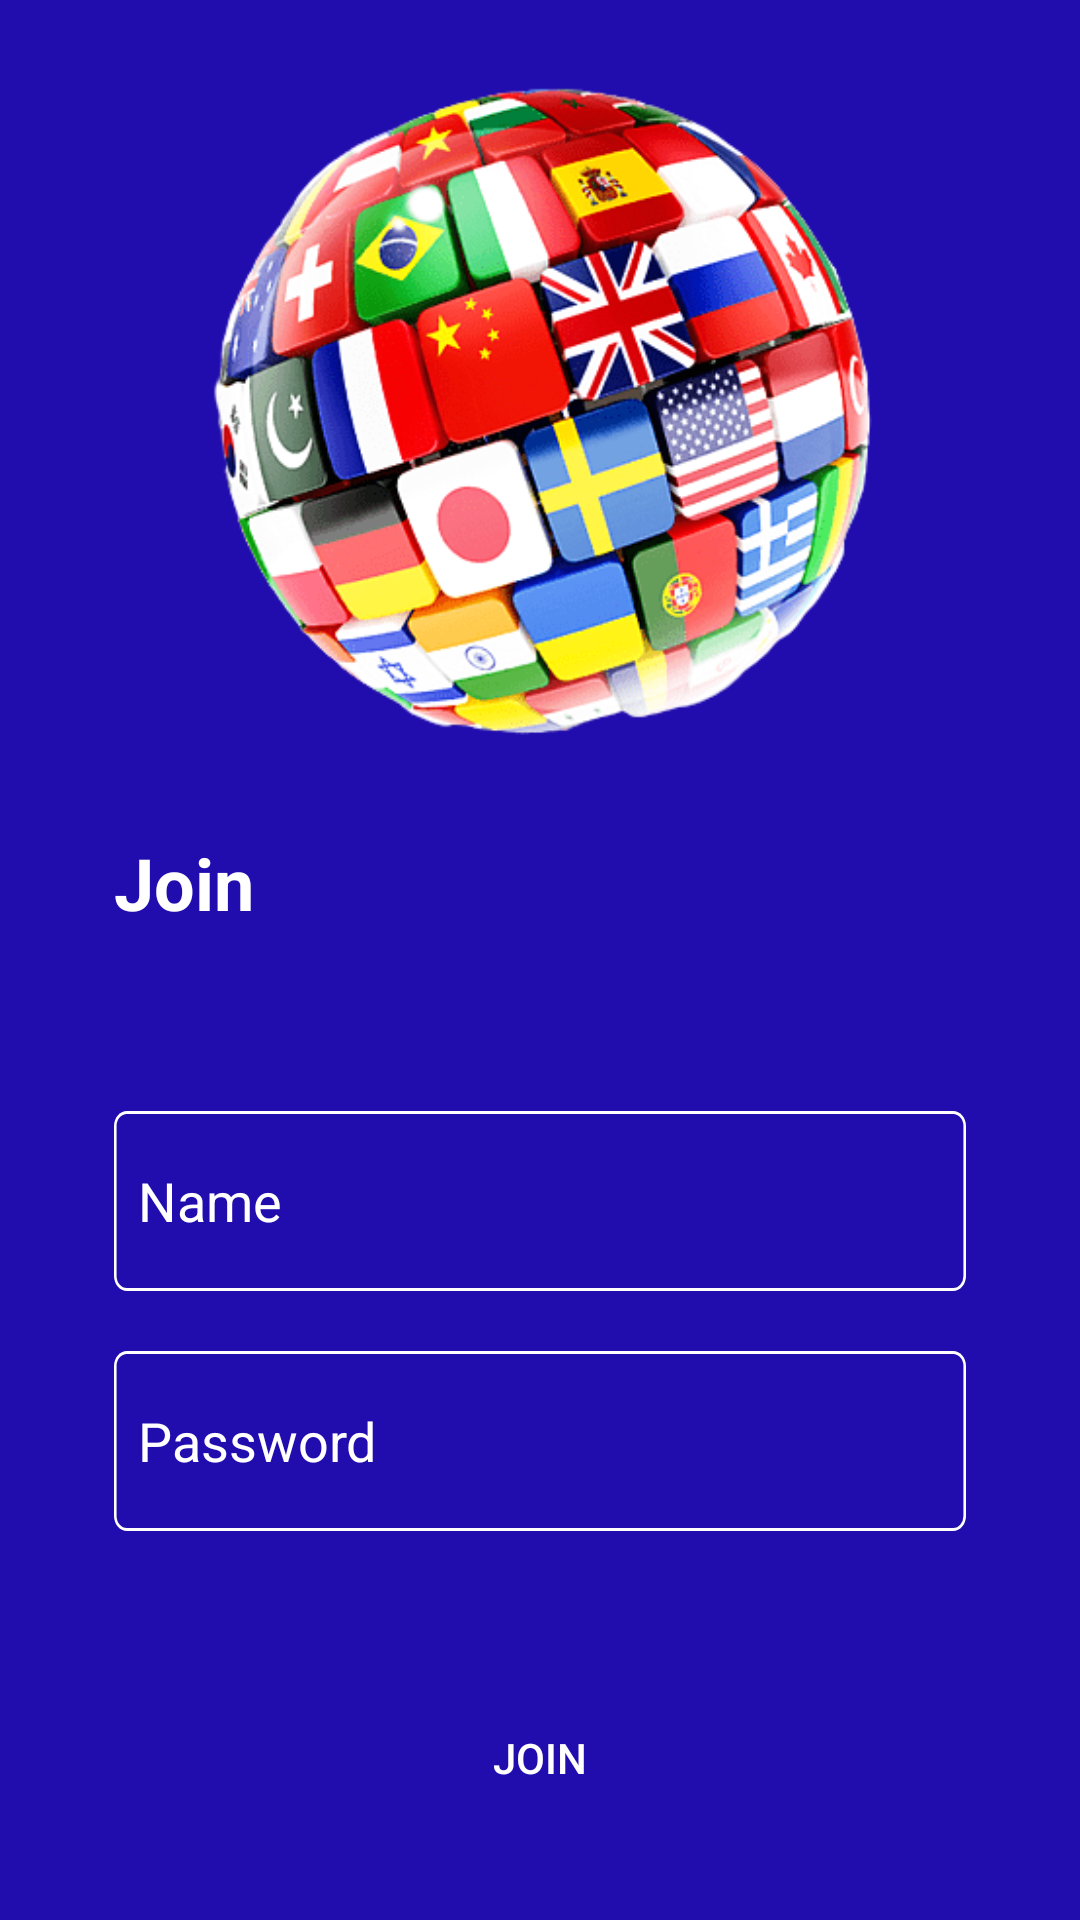

Android layout source for this screen:
<!-- AndroidManifest.xml: application theme Theme.FlagQuiz -->
<!-- res/layout/fragment_sign_in_screen.xml -->
<?xml version="1.0" encoding="utf-8"?>
<androidx.constraintlayout.widget.ConstraintLayout xmlns:android="http://schemas.android.com/apk/res/android"
    xmlns:app="http://schemas.android.com/apk/res-auto"
    xmlns:tools="http://schemas.android.com/tools"
    android:layout_width="match_parent"
    android:layout_height="match_parent"
    android:background="@color/colorGradientCenter"
    tools:context=".ui.screens.SignInScreen">

    <ImageView

        android:id="@+id/imageLogin"
        android:layout_width="0dp"
        android:layout_height="250dp"
        android:layout_marginTop="10dp"
        android:padding="8dp"
        android:src="@drawable/icon"
        app:layout_constraintEnd_toEndOf="parent"
        app:layout_constraintHorizontal_bias="0.0"
        app:layout_constraintStart_toStartOf="parent"
        app:layout_constraintTop_toTopOf="parent" />

    <TextView
        android:id="@+id/txtLogin"
        android:layout_width="match_parent"
        android:layout_height="wrap_content"
        android:layout_marginVertical="10dp"
        android:layout_marginStart="30dp"
        android:padding="8dp"
        android:text="Join "
        android:textColor="#FFFFFF"
        android:textSize="24sp"
        android:textStyle="bold"
        app:layout_constraintTop_toBottomOf="@id/imageLogin" />

    <EditText
        android:textColorHint="@color/white"
        android:textColor="@color/white"
        android:id="@+id/edit_email"
        android:layout_width="match_parent"
        android:layout_height="wrap_content"
        android:layout_marginHorizontal="38dp"
        android:layout_marginVertical="10dp"
        android:background="@drawable/edit_bg"
        android:hint="Name"
        android:inputType="textEmailAddress"
        android:paddingHorizontal="8dp"
        app:layout_constraintBottom_toTopOf="@id/edit_password"
        app:layout_constraintTop_toBottomOf="@id/txtLogin"
        app:layout_constraintVertical_chainStyle="packed" />

    <EditText
        android:textColorHint="@color/white"
        android:textColor="@color/white"
        android:id="@+id/edit_password"
        android:layout_width="match_parent"
        android:layout_height="wrap_content"
        android:layout_marginHorizontal="38dp"
        android:layout_marginVertical="10dp"
        android:layout_marginTop="5dp"
        android:background="@drawable/edit_bg"
        android:hint="Password"
        android:inputType="number"
        android:paddingHorizontal="8dp"
        app:layout_constraintBottom_toTopOf="@+id/btn_login"
        app:layout_constraintTop_toBottomOf="@id/edit_email"
        tools:layout_editor_absoluteX="38dp" />

    <androidx.appcompat.widget.AppCompatButton
        android:id="@+id/btn_login"
        android:layout_width="match_parent"
        android:layout_height="wrap_content"
        android:layout_marginHorizontal="38dp"
        android:layout_marginVertical="30dp"
        android:layout_marginBottom="30dp"
        android:background="@drawable/bg_button"
        android:text="Join"
        android:textColor="@color/white"
        app:layout_constraintBottom_toBottomOf="parent" />

</androidx.constraintlayout.widget.ConstraintLayout>
<!-- resources referenced by this layout -->
<resources>
  <color name="colorGradientCenter">#210cae</color>
  <color name="white">#FFFFFFFF</color>
  <!-- drawable bg_button (drawable) -->
  <?xml version="1.0" encoding="utf-8"?>
  <selector xmlns:android="http://schemas.android.com/apk/res/android">
  <item android:drawable="@drawable/bg_stayle" android:state_enabled="true"></item>
  <item android:drawable="@drawable/bg_selected" android:state_enabled="false"></item>
  
  
  </selector>
  <!-- drawable edit_bg (drawable) -->
  <vector
      xmlns:android="http://schemas.android.com/apk/res/android"
      xmlns:aapt="http://schemas.android.com/aapt"
      android:width="330dp"
      android:height="60dp"
      android:viewportWidth="330"
      android:viewportHeight="60"
      >
  
      <group>
  
          <clip-path
              android:pathData="M5 0H325C327.761 0 330 2.23858 330 5V55C330 57.7614 327.761 60 325 60H5C2.23858 60 0 57.7614 0 55V5C0 2.23858 2.23858 0 5 0Z"
              />
  
          <path
              android:pathData="M5 0H325C327.761 0 330 2.23858 330 5V55C330 57.7614 327.761 60 325 60H5C2.23858 60 0 57.7614 0 55V5C0 2.23858 2.23858 0 5 0Z"
              android:strokeWidth="2"
              android:strokeColor="#FFFFFF"
              />
  
      </group>
  
  </vector>
  <!-- drawable icon: png bitmap (drawable, 127520 bytes) -->
  <style name="Theme.FlagQuiz" parent="Theme.MaterialComponents.Light.NoActionBar">
          <item name="android:windowFullscreen">true</item>
          <item name="android:windowTranslucentStatus">true</item>
          
          <item name="colorPrimary">@color/colorGradientCenter</item>
          <item name="colorPrimaryVariant">@color/bg_splash</item>
          <item name="colorOnPrimary">@color/white</item>
          
          <item name="colorSecondary">@color/teal_200</item>
          <item name="colorSecondaryVariant">@color/teal_700</item>
          <item name="colorOnSecondary">@color/black</item>
          
          <item name="android:statusBarColor" tools:targetApi="l">?attr/colorPrimaryVariant</item>
          
      </style>
  <!-- drawable bg_selected (drawable) -->
  <?xml version="1.0" encoding="utf-8"?>
  <shape xmlns:android="http://schemas.android.com/apk/res/android">
      <solid android:color="#8BC34A"/>
      <corners android:radius="8dp"/>
  </shape>
  <color name="bg_splash">#112061</color>
  <color name="teal_200">#FF03DAC5</color>
  <color name="teal_700">#FF018786</color>
  <color name="black">#FF000000</color>
</resources>
